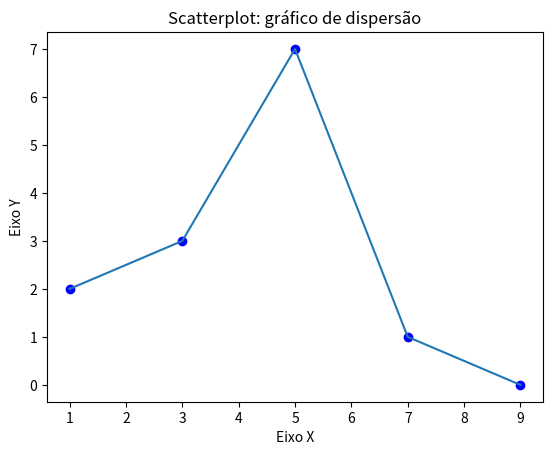

Recreate this plot in Python.
#Visualização de dados em python
#Grafico de pontos

import matplotlib.pyplot as plt

x = [1,3,5,7,9]
y = [2,3,7,1,0]
titulo = "Scatterplot: gráfico de dispersão"
eixox = "Eixo X"
eixoy = "Eixo Y"
#Titulo
plt.title(titulo)
#Legendas
plt.xlabel(eixox)
plt.ylabel(eixoy)

#Gráfico de pontos
plt.scatter(x,y, label = "Meus Pontos", color = "b")
#Ligando o gráfico de pontos ao de linhas
plt.plot(x,y)

plt.show()

